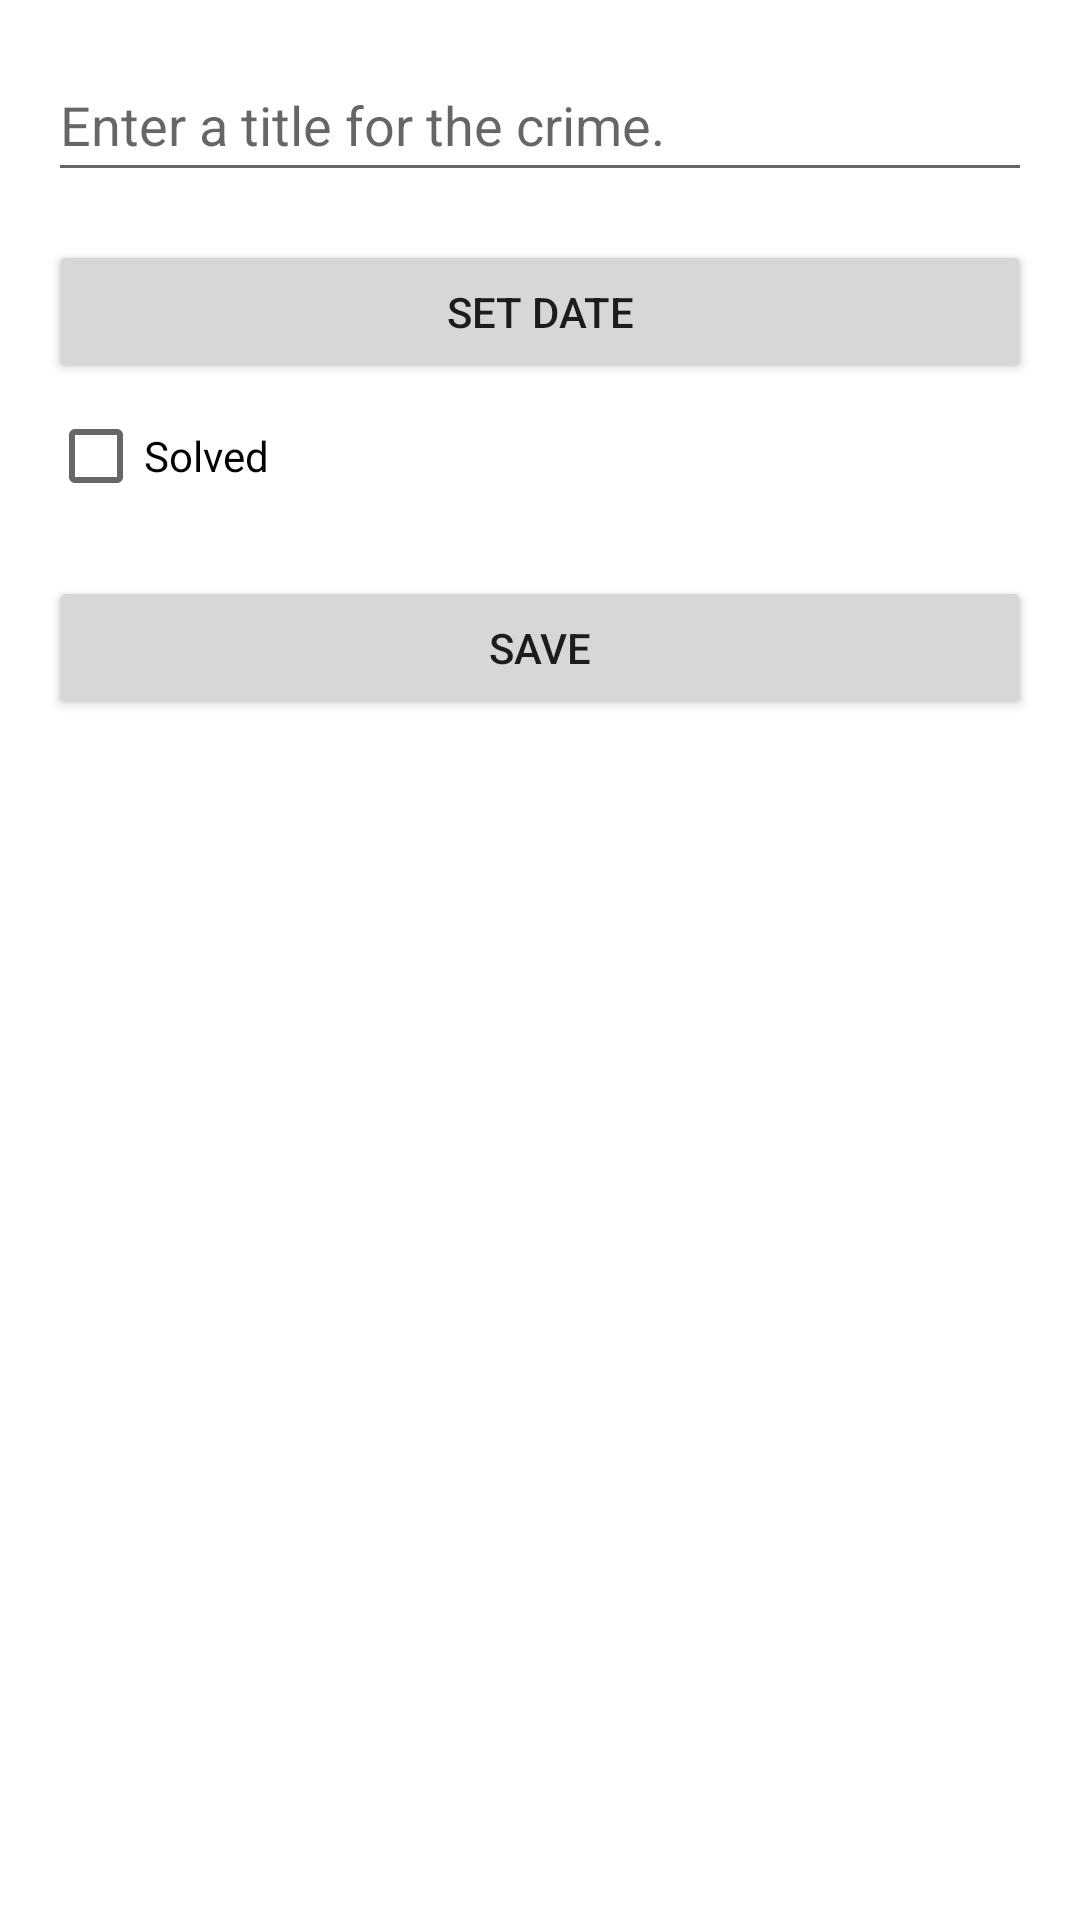

This screen was rendered from an Android layout file. Write that file and the resources it references.
<!-- AndroidManifest.xml: application theme Theme.CriminalMove -->
<!-- res/layout/fragment_add_crime.xml -->
<?xml version="1.0" encoding="utf-8"?>
<LinearLayout xmlns:android="http://schemas.android.com/apk/res/android"
    xmlns:tools="http://schemas.android.com/tools"
    android:orientation="vertical"
    android:layout_width="match_parent"
    android:layout_height="match_parent"
    android:padding="16dp">

    <EditText
        android:id="@+id/crime_title"
        android:layout_width="match_parent"
        android:layout_height="wrap_content"
        android:hint="@string/crime_title_hint"
        android:inputType="text"
        android:minHeight="48dp"
        android:autofillHints="username" />

    <Button
        android:id="@+id/crime_date"
        android:layout_width="match_parent"
        android:layout_height="wrap_content"
        android:text="@string/set_date"
        android:layout_marginTop="16dp" />

    <CheckBox
        android:id="@+id/crime_solved"
        android:layout_width="match_parent"
        android:layout_height="wrap_content"
        android:text="@string/solved"
        android:minHeight="48dp" />

    <Button
        android:id="@+id/save_button"
        android:layout_width="match_parent"
        android:layout_height="wrap_content"
        android:text="@string/save"
        android:layout_marginTop="16dp" />
</LinearLayout>
<!-- resources referenced by this layout -->
<resources>
  <string name="crime_title_hint">Enter a title for the crime.</string>
  <string name="save">Save</string>
  <string name="set_date">Set Date</string>
  <string name="solved">Solved</string>
  <style name="Theme.CriminalMove" parent="Theme.AppCompat.Light.DarkActionBar">
          <item name="colorPrimary">@color/purple_500</item>
          <item name="colorPrimaryVariant">@color/purple_700</item>
          <item name="colorOnPrimary">@color/white</item>
          <item name="colorSecondary">@color/teal_200</item>
          <item name="colorSecondaryVariant">@color/teal_700</item>
          <item name="colorOnSecondary">@color/black</item>
          <item name="android:windowBackground">@color/white</item>
      </style>
  <!-- not gathered from this repository: default colours our renderer supplied (Android Studio template values) -->
  <color name="purple_500">#FF6200EE</color>
  <color name="purple_700">#FF3700B3</color>
  <color name="teal_200">#FF03DAC5</color>
  <color name="teal_700">#FF018786</color>
  <color name="black">#FF000000</color>
  <color name="white">#FFFFFFFF</color>
</resources>
